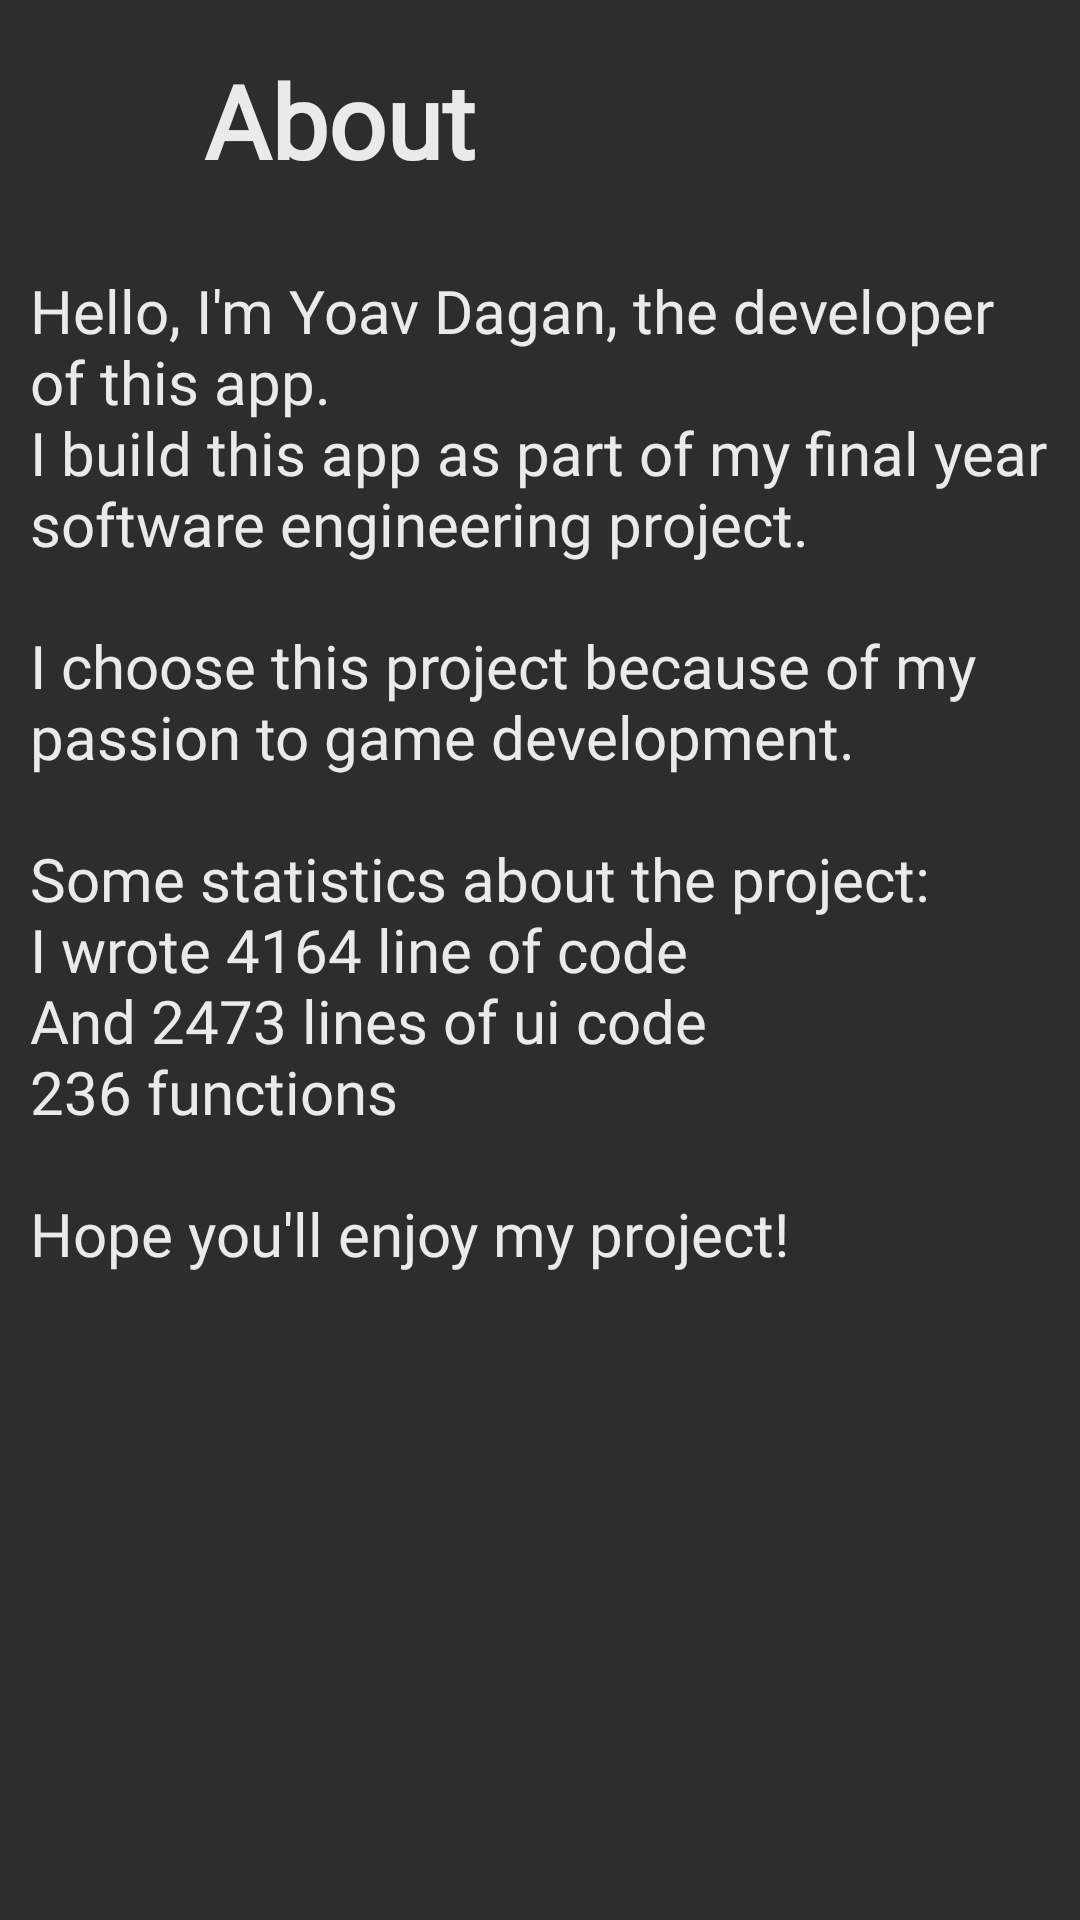

Produce the Android XML layout that renders to this screen, including the resource entries it uses.
<!-- AndroidManifest.xml: application theme Base.Theme.FinalProject -->
<!-- res/layout/fragment_about.xml -->
<?xml version="1.0" encoding="utf-8"?>
<LinearLayout xmlns:android="http://schemas.android.com/apk/res/android"
    xmlns:app="http://schemas.android.com/apk/res-auto"
    xmlns:tools="http://schemas.android.com/tools"
    android:layout_width="match_parent"
    android:layout_height="match_parent"
    android:background="@color/fillPrimary"
    android:orientation="vertical"
    tools:context=".Fragments.AboutFragment">

    <androidx.constraintlayout.widget.ConstraintLayout
        android:layout_width="match_parent"
        android:layout_height="60dp"
        android:layout_marginLeft="20dp"
        android:layout_marginTop="10dp"
        android:layout_marginRight="20dp"
        android:layout_marginBottom="10dp">

        <ImageView
            android:id="@+id/ivIcon"
            android:layout_width="36sp"
            android:layout_height="36sp"

            android:src="@drawable/ic_about"
            app:tint="@color/action"
            app:layout_constraintBottom_toBottomOf="parent"
            app:layout_constraintStart_toStartOf="parent"
            app:layout_constraintTop_toTopOf="parent" />

        <TextView
            android:id="@+id/tvAbout"
            android:layout_width="wrap_content"
            android:layout_height="wrap_content"
            android:layout_marginStart="12dp"
            android:fontFamily="@font/alegreya_sans"
            android:text="About"
            android:textColor="@color/primary"
            android:textSize="34sp"
            android:textStyle="bold"
            app:layout_constraintBottom_toBottomOf="parent"
            app:layout_constraintStart_toEndOf="@+id/ivIcon"
            app:layout_constraintTop_toTopOf="parent" />


    </androidx.constraintlayout.widget.ConstraintLayout>

    <ScrollView
        android:layout_width="match_parent"
        android:layout_height="match_parent"
        android:layout_margin="10dp">

        <TextView
            android:layout_width="match_parent"
            android:layout_height="wrap_content"
            android:textSize="20sp"
            android:text="@string/about"/>


    </ScrollView>

</LinearLayout>
<!-- resources referenced by this layout -->
<resources>
  <color name="action">#FFC491</color>
  <color name="fillPrimary">#2D2D2D</color>
  <color name="primary">#EAEAEA</color>
  <string name="about">Hello, I\'m Yoav Dagan, the developer of this app.\nI build this app as part of my final year software  engineering project.\n\nI choose this project because of my passion to game development.\n\nSome statistics about the project:\nI wrote 4164 line of code\nAnd 2473 lines of ui code\n236 functions\n\nHope you\'ll enjoy my project!</string>
  <style name="Base.Theme.FinalProject" parent="Theme.Material3.DayNight.NoActionBar">
          
          <item name="colorPrimary">@color/action</item>
          <item name="colorPrimaryDark">@color/fillPrimary</item>
          <item name="android:windowBackground">@color/fillPrimary</item>
          <item name="colorOnPrimary">@color/fillPrimary</item>
          <item name="colorPrimaryContainer">@color/fillPrimary</item>
          <item name="colorSecondaryContainer">@color/fillSecondary</item>
          <item name="colorSecondary">@color/secondary</item>
          <item name="colorAccent">@color/action</item>
          <item name="fontFamily">@font/alegreya_sans</item>
          <item name="android:textColor">@color/primary</item>
      </style>
  <color name="fillSecondary">#424242</color>
  <color name="secondary">#AAAAAA</color>
</resources>
